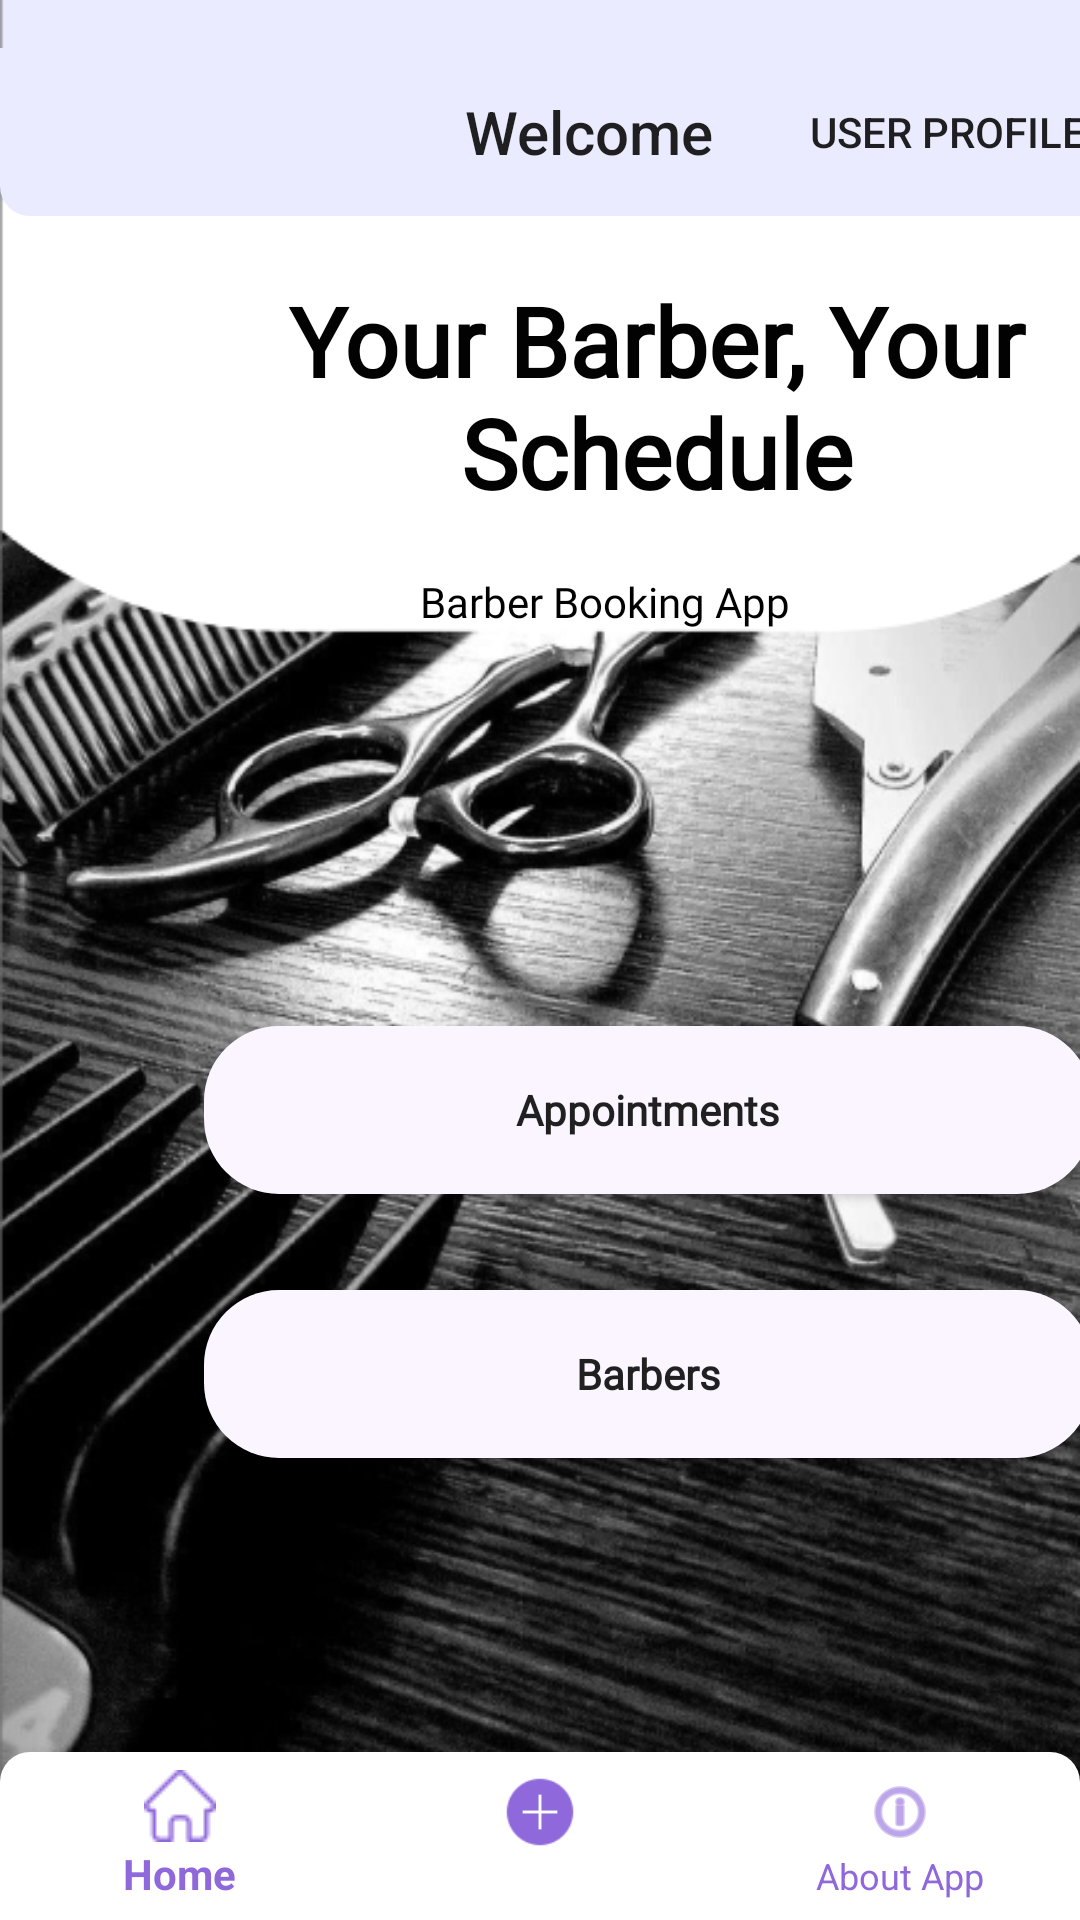

Produce the Android XML layout that renders to this screen, including the resource entries it uses.
<!-- AndroidManifest.xml: application theme Theme.BarberBookingApp -->
<!-- res/layout/activity_home_page.xml -->
<?xml version="1.0" encoding="utf-8"?>
<androidx.constraintlayout.widget.ConstraintLayout xmlns:android="http://schemas.android.com/apk/res/android"
    xmlns:app="http://schemas.android.com/apk/res-auto"
    xmlns:tools="http://schemas.android.com/tools"
    android:id="@+id/main"
    android:layout_width="match_parent"
    android:layout_height="match_parent"
    android:background="@drawable/homepage"
    tools:context=".UserManagementModule.HomePage">


    <androidx.appcompat.widget.Toolbar
        android:id="@+id/toolbar"
        android:layout_width="410dp"
        android:layout_height="wrap_content"
        android:layout_marginTop="16dp"
        android:background="@drawable/toolbaredit"
        android:minHeight="?attr/actionBarSize"
        app:layout_constraintStart_toStartOf="parent"
        app:layout_constraintTop_toTopOf="parent"
        app:menu="@menu/toolbar_menu"
        app:title="Welcome"
        app:titleMarginStart="155dp" />

    <com.google.android.material.bottomnavigation.BottomNavigationView
        android:id="@+id/bottom_navigation"
        android:layout_width="match_parent"
        android:layout_height="wrap_content"
        android:background="@drawable/bottomnavedit"
        app:itemIconSize="24dp"
        app:itemIconTint="#8F68DB"
        app:itemTextColor="#8F68DB"
        app:layout_constraintBottom_toBottomOf="parent"
        app:layout_constraintStart_toStartOf="parent"
        app:menu="@menu/bottom_nav_menu" />

    <TextView
        android:id="@+id/TVmainTittle"
        android:layout_width="270dp"
        android:layout_height="95dp"
        android:layout_marginStart="84dp"
        android:layout_marginTop="20dp"
        android:fontFamily="@font/montserrat_bold"
        android:text="Your Barber, Your Schedule"
        android:textAlignment="center"
        android:textColor="#020202"
        android:textSize="32sp"
        android:textStyle="bold"
        app:layout_constraintStart_toStartOf="parent"
        app:layout_constraintTop_toBottomOf="@+id/toolbar" />

    <TextView
        android:id="@+id/TVsubTittle"
        android:layout_width="wrap_content"
        android:layout_height="wrap_content"
        android:layout_marginStart="140dp"
        android:layout_marginTop="4dp"
        android:fontFamily="@font/montserrat"
        android:text="Barber Booking App"
        android:textColor="@color/black"
        app:layout_constraintStart_toStartOf="parent"
        app:layout_constraintTop_toBottomOf="@+id/TVmainTittle" />

    <Button
        android:id="@+id/BTNappointment"
        android:layout_width="296dp"
        android:layout_height="56dp"
        android:layout_marginStart="68dp"
        android:layout_marginTop="132dp"
        android:background="@drawable/btngg"
        android:fontFamily="@font/montserrat"
        android:text="Appointments"
        android:textAllCaps="false"
        android:textStyle="bold"
        app:layout_constraintStart_toStartOf="parent"
        app:layout_constraintTop_toBottomOf="@+id/TVsubTittle" />

    <Button
        android:id="@+id/BTNbarbers"
        android:layout_width="296dp"
        android:layout_height="56dp"
        android:layout_marginStart="68dp"
        android:layout_marginTop="32dp"
        android:background="@drawable/btngg"
        android:fontFamily="@font/montserrat"
        android:text="Barbers"
        android:textAllCaps="false"
        android:textStyle="bold"
        app:layout_constraintStart_toStartOf="parent"
        app:layout_constraintTop_toBottomOf="@+id/BTNappointment" />


</androidx.constraintlayout.widget.ConstraintLayout>
<!-- resources referenced by this layout -->
<resources>
  <color name="black">#000000</color>
  <!-- drawable bottomnavedit (drawable) -->
  <?xml version="1.0" encoding="utf-8"?>
  <shape xmlns:android="http://schemas.android.com/apk/res/android">
  
      <solid android:color="#FFFFFF"/>
      <corners android:topRightRadius="10dp" android:topLeftRadius="10dp"/>
  
  </shape>
  <!-- drawable btngg (drawable) -->
  <?xml version="1.0" encoding="utf-8"?>
  <selector xmlns:android="http://schemas.android.com/apk/res/android">
      <item>
          <shape android:shape="rectangle" >
              <gradient
                  android:startColor="#FBF5FF"
                  android:endColor="#FBF5FF"/>
              <corners android:radius="25dp" />
          </shape>
      </item>
  </selector>
  <!-- drawable homepage: png bitmap (drawable, 253348 bytes) -->
  <!-- drawable toolbaredit (drawable) -->
  <?xml version="1.0" encoding="utf-8"?>
  <shape xmlns:android="http://schemas.android.com/apk/res/android">
  
      <solid android:color="#EBEBFF"  />
      <corners android:bottomLeftRadius="10dp" android:bottomRightRadius="10dp"/>
  
  </shape>
  <style name="Theme.BarberBookingApp" parent="Base.Theme.BarberBookingApp" />
  <style name="Base.Theme.BarberBookingApp" parent="Theme.AppCompat.Light.NoActionBar">
          
          
  
      </style>
</resources>
